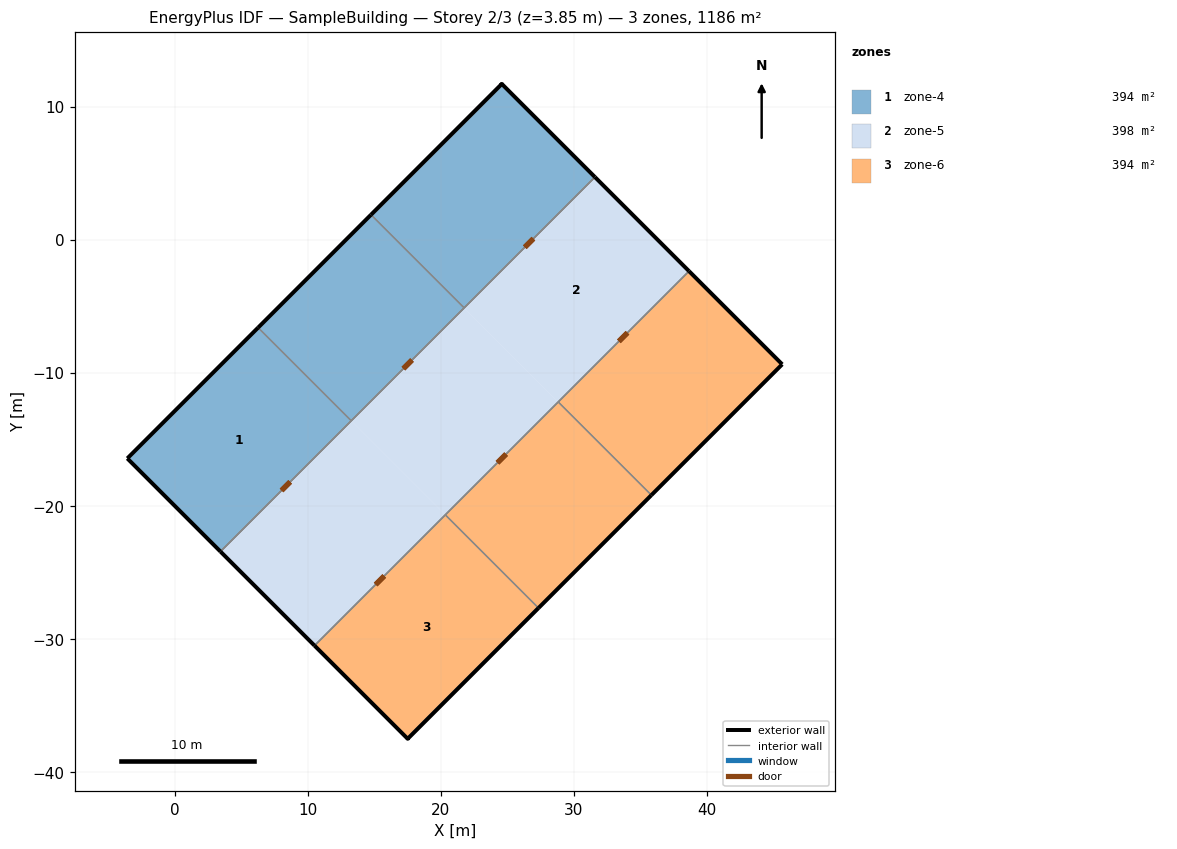
=== STOREY PLAN SPEC (per zone: floor XY polygon, exterior-wall plan segments, windows/doors) ===
zone 1: zone-4  (394.0 m²)
  floor: (6.26, -6.60) (13.27, -13.60) (3.44, -23.43) (-3.56, -16.43)
  floor: (24.58, 11.71) (31.58, 4.71) (21.75, -5.12) (14.75, 1.88)
  floor: (14.75, 1.88) (21.75, -5.12) (13.27, -13.60) (6.26, -6.60)
  exterior wall: (6.26, -6.60) – (-3.56, -16.43)  [13.9 m]
  exterior wall: (-3.56, -16.43) – (3.44, -23.43)  [9.9 m]
  exterior wall: (31.58, 4.71) – (24.58, 11.71)  [9.9 m]
  exterior wall: (24.51, 11.64) – (24.58, 11.71) – (14.75, 1.88)  [14.0 m]
  exterior wall: (14.75, 1.88) – (6.26, -6.60)  [12.0 m]
  interior walls: 8
zone 2: zone-5  (398.0 m²)
  floor: (13.27, -13.60) (20.34, -20.67) (10.58, -30.43) (3.51, -23.36)
  floor: (3.51, -23.36) (10.58, -30.43) (10.51, -30.50) (3.44, -23.43)
  floor: (21.75, -5.12) (28.82, -12.19) (20.34, -20.67) (13.27, -13.60)
  floor: (31.51, 4.64) (38.58, -2.43) (28.82, -12.19) (21.75, -5.12)
  floor: (31.58, 4.71) (38.65, -2.36) (38.58, -2.43) (31.51, 4.64)
  exterior wall: (38.65, -2.36) – (31.58, 4.71)  [10.0 m]
  exterior wall: (3.44, -23.43) – (10.51, -30.50)  [10.0 m]
  interior walls: 18
zone 3: zone-6  (394.0 m²)
  floor: (20.34, -20.67) (27.34, -27.67) (17.51, -37.50) (10.51, -30.50)
  floor: (28.82, -12.19) (35.82, -19.19) (27.34, -27.67) (20.34, -20.67)
  floor: (38.65, -2.36) (45.65, -9.36) (35.82, -19.19) (28.82, -12.19)
  exterior wall: (17.58, -37.43) – (17.51, -37.50) – (27.34, -27.67)  [14.0 m]
  exterior wall: (10.51, -30.50) – (17.51, -37.50)  [9.9 m]
  exterior wall: (27.34, -27.67) – (35.82, -19.19)  [12.0 m]
  exterior wall: (45.65, -9.36) – (38.65, -2.36)  [9.9 m]
  exterior wall: (35.82, -19.19) – (45.65, -9.36)  [13.9 m]
  interior walls: 8

=== DERIVED (storey summary) ===
Building: SampleBuilding
Storey: 2 of 3  (floor level z = 3.85 m)
Storey gross floor area: 1186.0 m²
Zones on this storey: 3
  - zone-4: floor 394.0 m²; exterior wall 59.7 m (231.5 m²); WWR 0.0%
  - zone-5: floor 398.0 m²; exterior wall 20.0 m (83.0 m²); WWR 0.0%
  - zone-6: floor 394.0 m²; exterior wall 59.7 m (231.5 m²); WWR 0.0%
Zone adjacency (shared interzone walls):
  - zone-4 ↔ zone-5
  - zone-5 ↔ zone-6